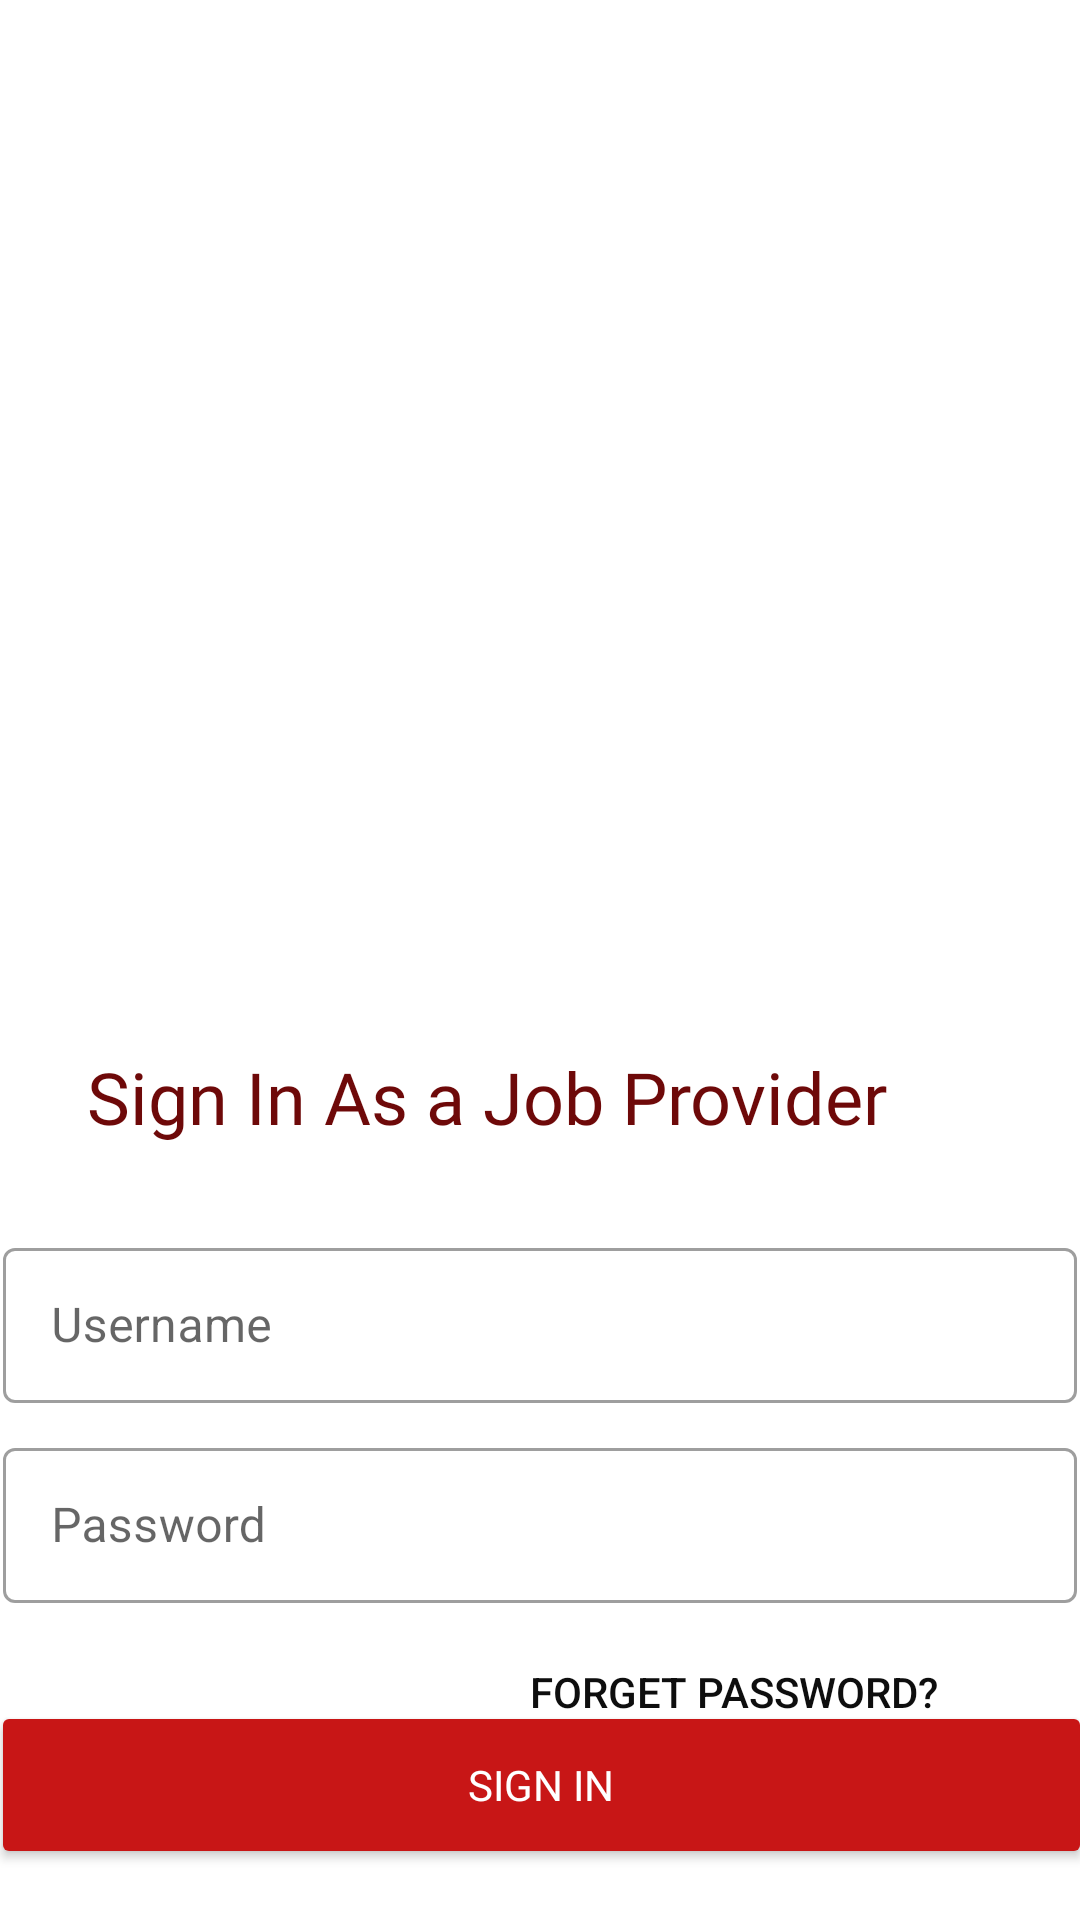

Produce the Android XML layout that renders to this screen, including the resource entries it uses.
<!-- AndroidManifest.xml: application theme Theme.TopJobApp -->
<!-- res/layout/activity_job_provider_login.xml -->
<?xml version="1.0" encoding="utf-8"?>
<androidx.constraintlayout.widget.ConstraintLayout xmlns:android="http://schemas.android.com/apk/res/android"
    xmlns:app="http://schemas.android.com/apk/res-auto"
    xmlns:tools="http://schemas.android.com/tools"
    android:layout_width="match_parent"
    android:layout_height="match_parent"
    tools:context=".UserManagement_Profile.JobProvider_login">


    <Button
        android:id="@+id/button45"
        android:layout_width="195dp"
        android:layout_height="wrap_content"
        android:background="#00000000"
        android:elevation="0dp"
        android:text="Forget Password?"
        android:textColor="#0E0E0E"
        app:layout_constraintBottom_toBottomOf="parent"
        app:layout_constraintEnd_toEndOf="parent"
        app:layout_constraintHorizontal_bias="0.893"
        app:layout_constraintStart_toStartOf="parent"
        app:layout_constraintTop_toBottomOf="@+id/u_upasss"
        app:layout_constraintVertical_bias="0.1" />

    <Button
        android:id="@+id/u_button9"
        android:layout_width="367dp"
        android:layout_height="56dp"
        android:backgroundTint="#C81616"
        android:fontFamily="@font/poppins_bold"
        android:text="@string/U_t"
        android:textColor="#FFFFFF"
        app:cornerRadius="12dip"
        app:layout_constraintBottom_toBottomOf="parent"
        app:layout_constraintEnd_toEndOf="parent"
        app:layout_constraintStart_toStartOf="parent"
        app:layout_constraintTop_toTopOf="parent"
        app:layout_constraintVertical_bias="0.971" />

    <ImageView
        android:id="@+id/imageView6"
        android:layout_width="wrap_content"
        android:layout_height="wrap_content"
        app:layout_constraintBottom_toBottomOf="parent"
        app:layout_constraintEnd_toEndOf="parent"
        app:layout_constraintHorizontal_bias="0.438"
        app:layout_constraintStart_toStartOf="parent"
        app:layout_constraintTop_toTopOf="parent"
        app:layout_constraintVertical_bias="0.247"
        app:srcCompat="@drawable/signin" />

    <TextView
        android:id="@+id/u_text10"
        android:layout_width="317dp"
        android:layout_height="50dp"
        android:layout_marginTop="68dp"
        android:fontFamily="@font/nunito_extrabold"
        android:text="@string/u_text10"
        android:textAlignment="center"
        android:textColor="#6E0909"
        android:textSize="24sp"
        app:layout_constraintBottom_toBottomOf="parent"
        app:layout_constraintEnd_toEndOf="parent"
        app:layout_constraintHorizontal_bias="0.085"
        app:layout_constraintStart_toStartOf="parent"
        app:layout_constraintTop_toTopOf="parent"
        app:layout_constraintVertical_bias="0.539" />

    <com.google.android.material.textfield.TextInputLayout
        android:id="@+id/u_upasss"
        style="@style/Widget.MaterialComponents.TextInputLayout.OutlinedBox"
        android:layout_width="358dp"
        android:layout_height="57dp"
        android:layout_marginStart="32dp"
        android:layout_marginEnd="32dp"
        android:hint="Password"
        app:boxBackgroundMode="outline"
        app:endIconMode="clear_text"
        app:layout_constraintBottom_toBottomOf="parent"
        app:layout_constraintEnd_toEndOf="parent"
        app:layout_constraintHorizontal_bias="0.5"
        app:layout_constraintStart_toStartOf="parent"
        app:layout_constraintTop_toBottomOf="@+id/u_unames"
        app:layout_constraintVertical_bias="0.084"
        app:passwordToggleEnabled="true">

        <com.google.android.material.textfield.TextInputEditText
            android:layout_width="match_parent"
            android:layout_height="wrap_content"
            android:inputType="textPassword">

        </com.google.android.material.textfield.TextInputEditText>

    </com.google.android.material.textfield.TextInputLayout>

    <com.google.android.material.textfield.TextInputLayout
        android:id="@+id/u_unames"
        style="@style/Widget.MaterialComponents.TextInputLayout.OutlinedBox"
        android:layout_width="358dp"
        android:layout_height="57dp"
        android:layout_marginStart="32dp"
        android:layout_marginEnd="32dp"
        android:hint="Username"
        app:boxBackgroundMode="outline"
        app:endIconMode="clear_text"
        app:layout_constraintBottom_toBottomOf="parent"
        app:layout_constraintEnd_toEndOf="parent"
        app:layout_constraintHorizontal_bias="0.5"
        app:layout_constraintStart_toStartOf="parent"
        app:layout_constraintTop_toBottomOf="@+id/u_text10"
        app:layout_constraintVertical_bias="0.062">

        <com.google.android.material.textfield.TextInputEditText
            android:layout_width="match_parent"
            android:layout_height="wrap_content">

        </com.google.android.material.textfield.TextInputEditText>

    </com.google.android.material.textfield.TextInputLayout>


</androidx.constraintlayout.widget.ConstraintLayout>
<!-- resources referenced by this layout -->
<resources>
  <string name="U_t">Sign In</string>
  <string name="u_text10">Sign In As a Job Provider</string>
  <style name="Theme.TopJobApp" parent="Theme.MaterialComponents.DayNight.NoActionBar">
          
          <item name="colorPrimary">@color/purple_500</item>
          <item name="colorPrimaryVariant">@color/purple_700</item>
          <item name="colorOnPrimary">@color/white</item>
          
          <item name="colorSecondary">@color/teal_200</item>
          <item name="colorSecondaryVariant">@color/teal_700</item>
          <item name="colorOnSecondary">@color/black</item>
          
          <item name="android:statusBarColor" tools:targetApi="l">?attr/colorPrimaryVariant</item>
          
      </style>
  <color name="purple_500">#C81616</color>
  <color name="purple_700">#C32C2C</color>
  <color name="white">#FFFFFFFF</color>
  <color name="teal_200">#FF03DAC5</color>
  <color name="teal_700">#FF018786</color>
  <color name="black">#FF000000</color>
</resources>
